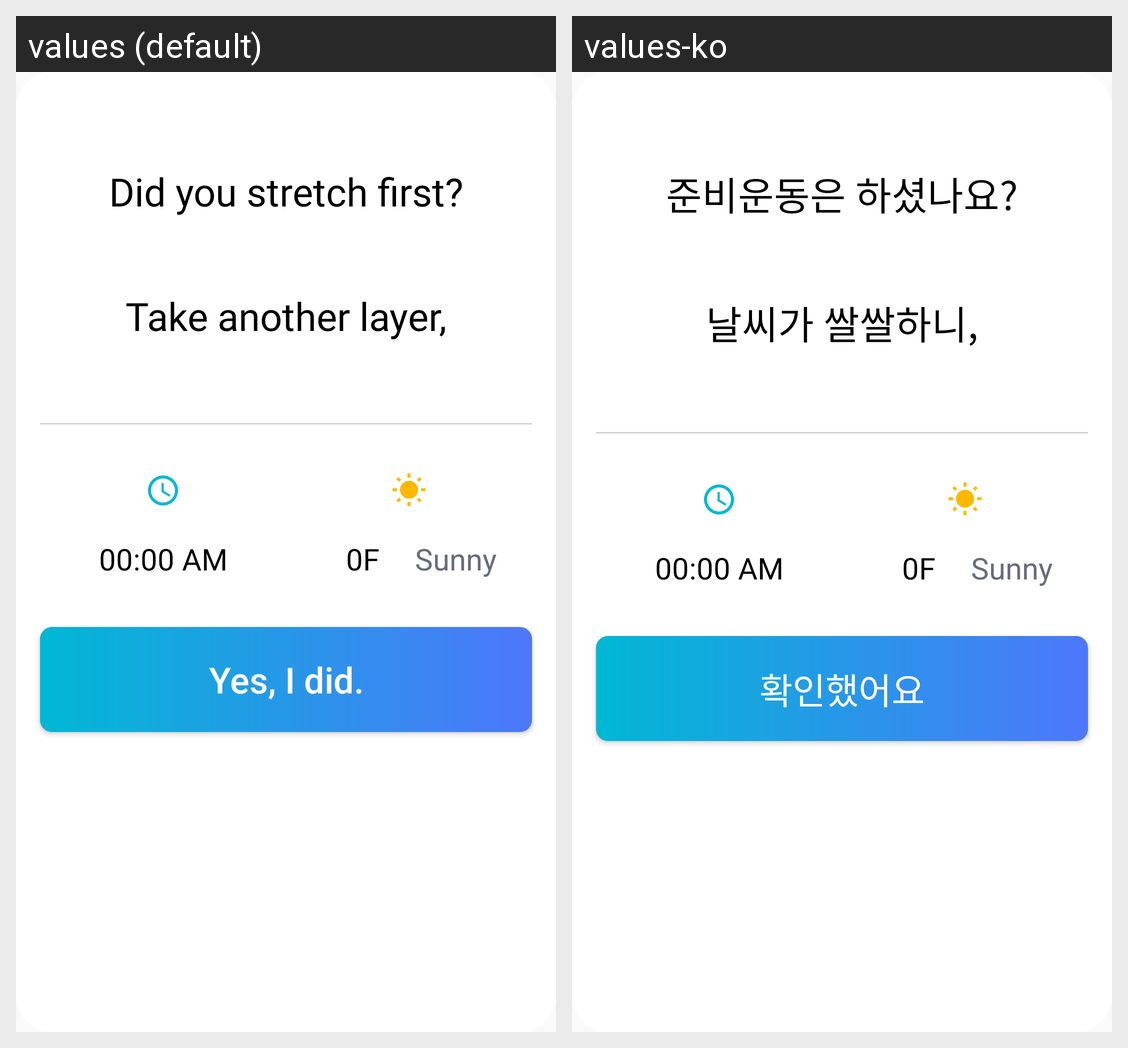

Translations of the strings shown on this Android screen, per locale in the grid:
Android screen res/layout/dialog_mission_start.xml rendered under 2 locales, left to right: values (default), values-ko. Device: Nexus 5 (rendered at 1080×1920; each locale shown at half size, 540×960, under a caption strip naming it); theme Theme.SilverWalk.
Strings drawn on this screen, with the default value and each locale's value (text and hints the layout hard-codes, and strings that could not be matched under every locale, appear in the picture but are not listed):

start_display_1
  values: Did you stretch first?
  values-ko: 준비운동은 하셨나요?

start_display_2
  values: Take another layer,
  values-ko: 날씨가 쌀쌀하니,

start_ok
  values: Yes, I did.
  values-ko: 확인했어요
